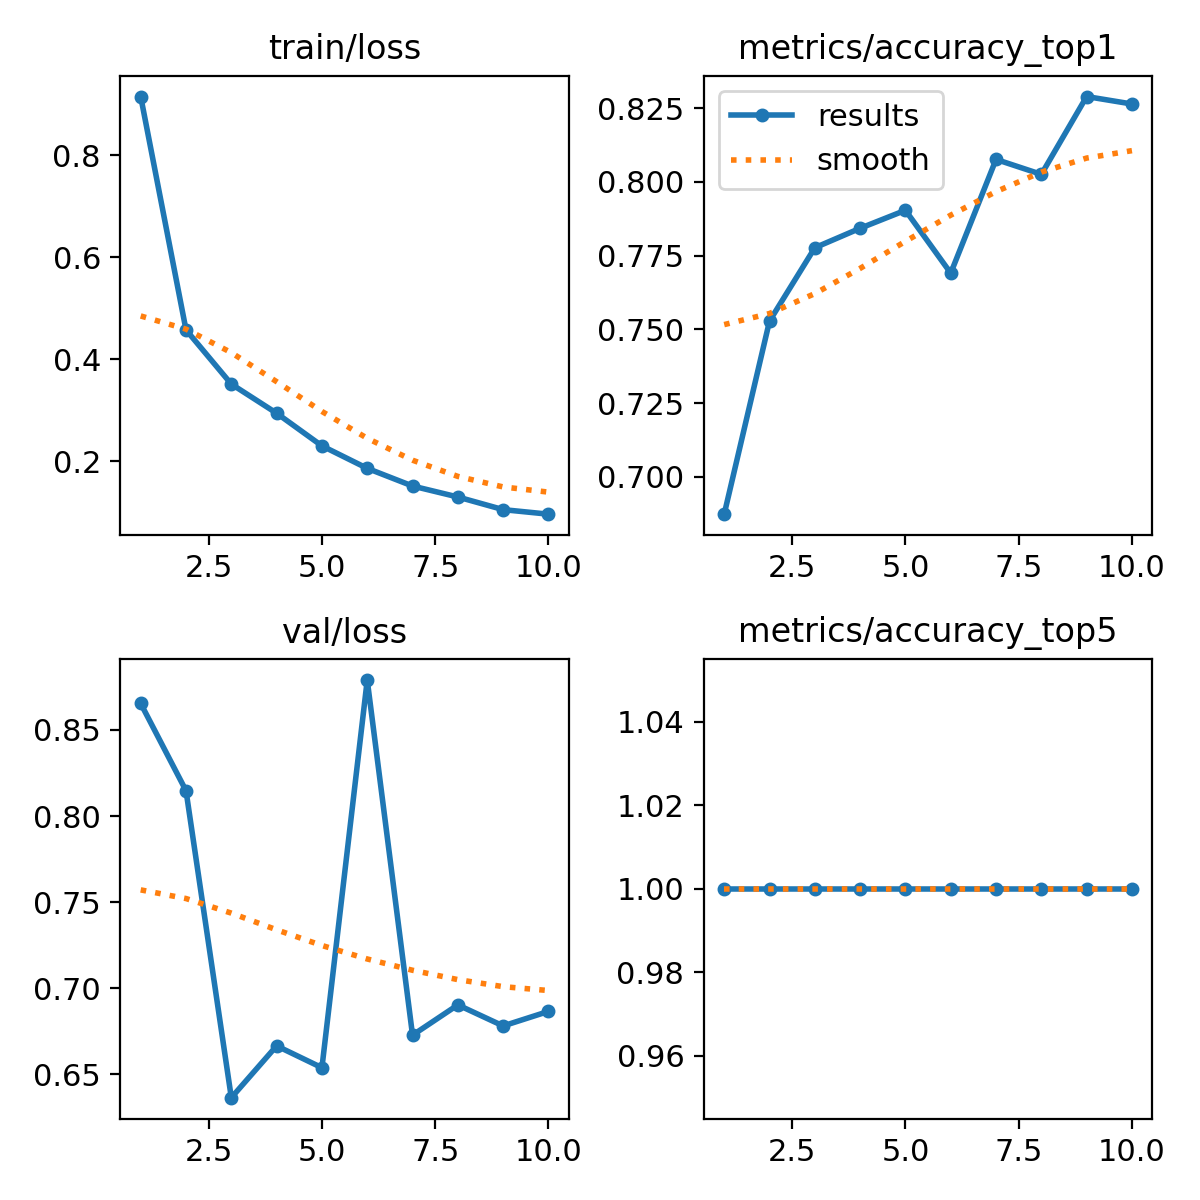

The data file committed next to this chart (first rows):
epoch, time, train/loss, metrics/accuracy_top1, metrics/accuracy_top5, val/loss, lr/pg0, lr/pg1, lr/pg2
1, 57.86, 0.9145, 0.6873, 1, 0.8654, 0.0003699, 0.0003699, 0.0003699
2, 77.56, 0.4574, 0.7528, 1, 0.8147, 0.0006669, 0.0006669, 0.0006669
3, 97.23, 0.3512, 0.7777, 1, 0.6365, 0.0008907, 0.0008907, 0.0008907
4, 116.6, 0.2941, 0.7843, 1, 0.6666, 0.000781, 0.000781, 0.000781
5, 134.1, 0.2301, 0.7904, 1, 0.6539, 0.000671, 0.000671, 0.000671
6, 151.4, 0.1861, 0.769, 1, 0.879, 0.0005611, 0.0005611, 0.0005611
7, 168.6, 0.1515, 0.8076, 1, 0.6728, 0.0004511, 0.0004511, 0.0004511
8, 185.8, 0.13, 0.8025, 1, 0.6904, 0.0003411, 0.0003411, 0.0003411
9, 203.2, 0.1052, 0.8289, 1, 0.6781, 0.0002311, 0.0002311, 0.0002311
10, 220.4, 0.09632, 0.8264, 1, 0.6866, 0.0001211, 0.0001211, 0.0001211
